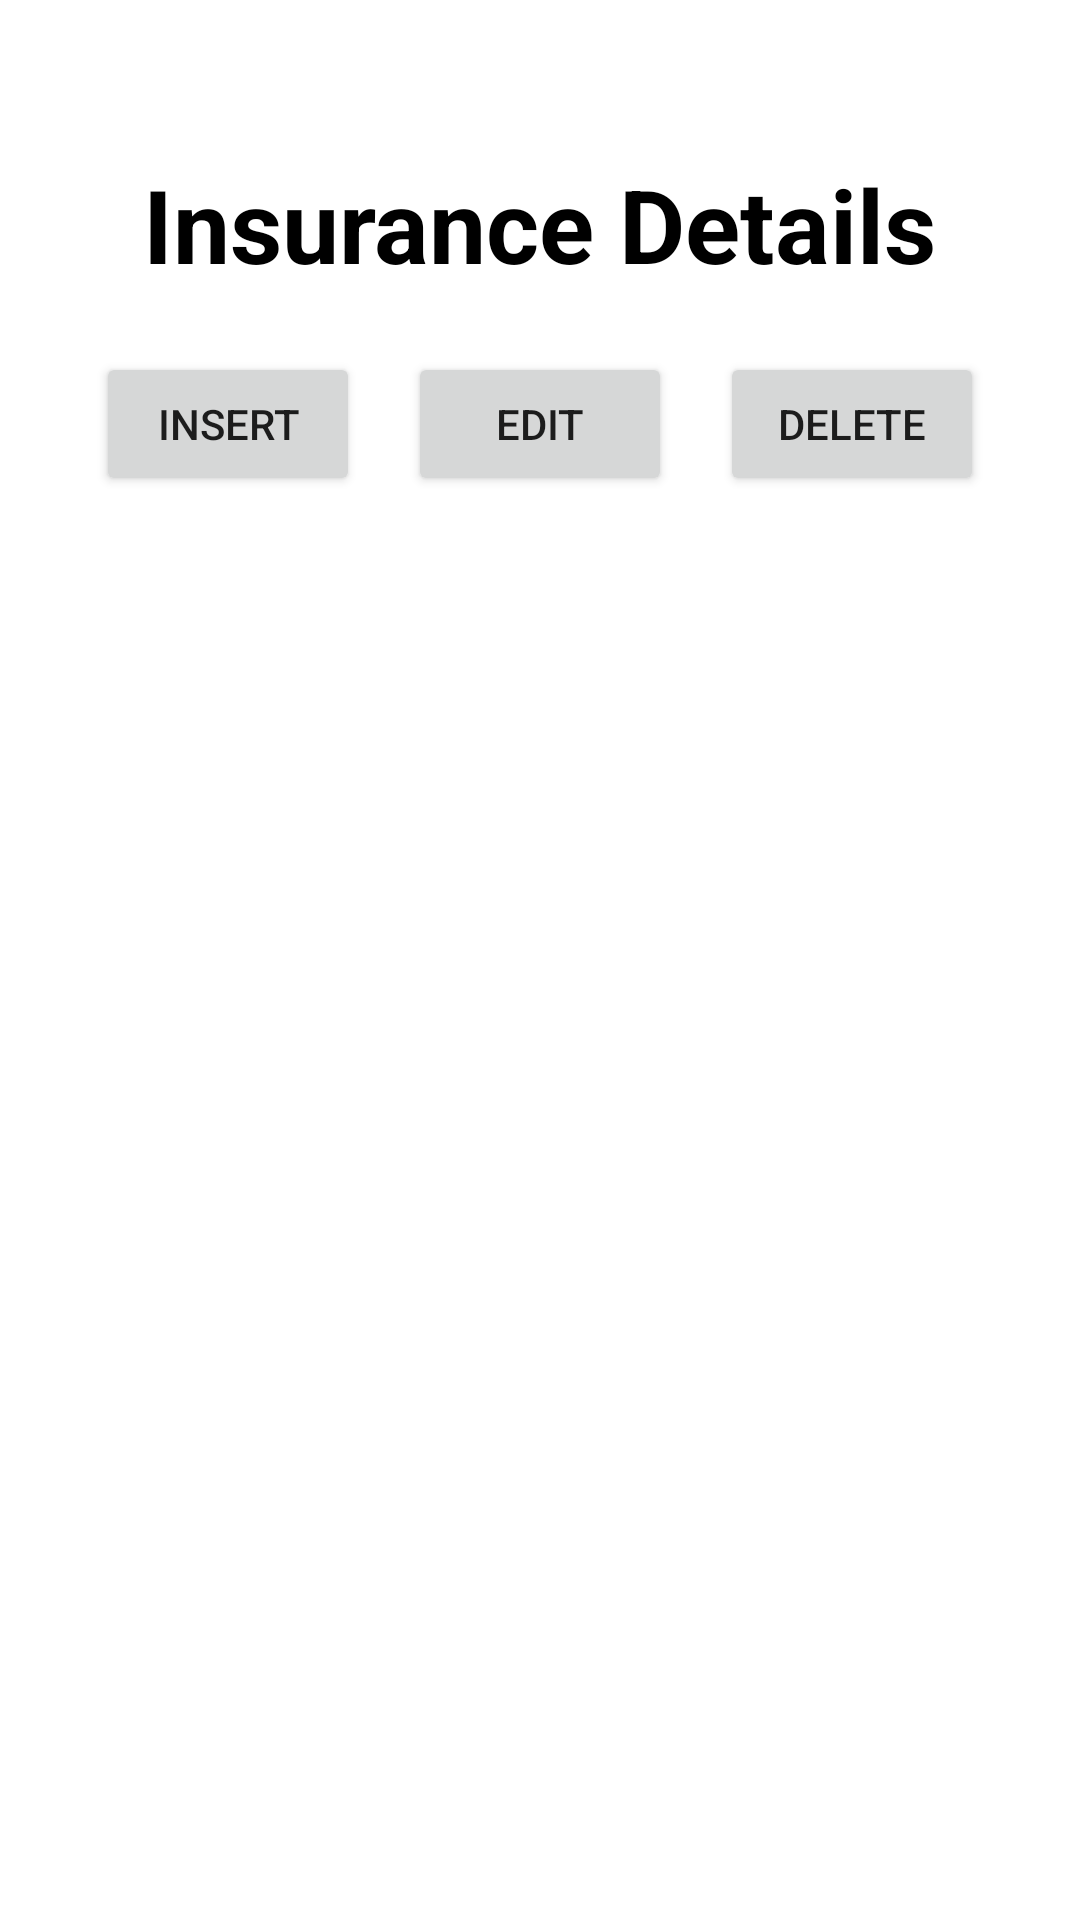

This screen was rendered from an Android layout file. Write that file and the resources it references.
<!-- AndroidManifest.xml: application theme Theme.VehicleRegistrationDatabase -->
<!-- res/layout/activity_insurance.xml -->
<?xml version="1.0" encoding="utf-8"?>
<androidx.constraintlayout.widget.ConstraintLayout xmlns:android="http://schemas.android.com/apk/res/android"
    xmlns:app="http://schemas.android.com/apk/res-auto"
    xmlns:tools="http://schemas.android.com/tools"
    android:layout_width="match_parent"
    android:layout_height="wrap_content"
    tools:context=".Owner">

    <TextView
        android:id="@+id/textView2"
        android:layout_width="wrap_content"
        android:layout_height="wrap_content"
        android:layout_marginStart="8dp"
        android:layout_marginTop="52dp"
        android:layout_marginEnd="8dp"
        android:text="@string/insuranceDetails"
        android:textColor="#000000"
        android:textSize="34sp"
        android:textStyle="bold"
        app:layout_constraintEnd_toEndOf="parent"
        app:layout_constraintHorizontal_bias="0.498"
        app:layout_constraintStart_toStartOf="parent"
        app:layout_constraintTop_toTopOf="parent" />

    <Button
        android:id="@+id/update_btni"
        android:layout_width="wrap_content"
        android:layout_height="wrap_content"
        android:layout_marginTop="20dp"
        android:text="@string/edit"
        app:layout_constraintEnd_toStartOf="@id/delete_btni"
        app:layout_constraintStart_toEndOf="@id/insert_btni"
        app:layout_constraintTop_toBottomOf="@+id/textView2" />

    <Button
        android:id="@+id/insert_btni"
        android:layout_width="wrap_content"
        android:layout_height="wrap_content"
        android:layout_marginStart="16dp"
        android:text="@string/insert"
        app:layout_constraintBottom_toBottomOf="@+id/update_btni"
        app:layout_constraintEnd_toStartOf="@+id/update_btni"
        app:layout_constraintStart_toStartOf="parent" />

    <Button
        android:id="@+id/delete_btni"
        android:layout_width="wrap_content"
        android:layout_height="wrap_content"
        android:layout_marginEnd="16dp"
        android:text="@string/delete"
        app:layout_constraintBottom_toBottomOf="@+id/update_btni"
        app:layout_constraintEnd_toEndOf="parent"
        app:layout_constraintStart_toEndOf="@+id/update_btni" />

    <androidx.recyclerview.widget.RecyclerView
        android:id="@+id/rv_insurance"
        android:layout_width="409dp"
        android:layout_height="563dp"
        android:layout_marginStart="8dp"
        android:layout_marginTop="8dp"
        android:layout_marginEnd="8dp"
        android:layout_marginBottom="8dp"
        app:layout_constraintBottom_toBottomOf="parent"
        app:layout_constraintEnd_toEndOf="parent"
        app:layout_constraintHorizontal_bias="0.5"
        app:layout_constraintStart_toStartOf="parent"
        app:layout_constraintTop_toBottomOf="@+id/update_btni" />
</androidx.constraintlayout.widget.ConstraintLayout>
<!-- resources referenced by this layout -->
<resources>
  <string name="delete">DELETE</string>
  <string name="edit">EDIT</string>
  <string name="insert">INSERT</string>
  <string name="insuranceDetails">Insurance Details</string>
  <style name="Theme.VehicleRegistrationDatabase" parent="Theme.MaterialComponents.DayNight.DarkActionBar">
          
          <item name="colorPrimary">@color/purple_500</item>
          <item name="colorPrimaryVariant">@color/purple_700</item>
          <item name="colorOnPrimary">@color/white</item>
          
          <item name="colorSecondary">@color/teal_200</item>
          <item name="colorSecondaryVariant">@color/teal_700</item>
          <item name="colorOnSecondary">@color/black</item>
          
          <item name="android:statusBarColor">?attr/colorPrimaryVariant</item>
          
      </style>
  <!-- not gathered from this repository: default colours our renderer supplied (Android Studio template values) -->
  <color name="purple_500">#FF6200EE</color>
  <color name="purple_700">#FF3700B3</color>
  <color name="teal_200">#FF03DAC5</color>
  <color name="teal_700">#FF018786</color>
  <color name="black">#FF000000</color>
  <color name="white">#FFFFFFFF</color>
</resources>
